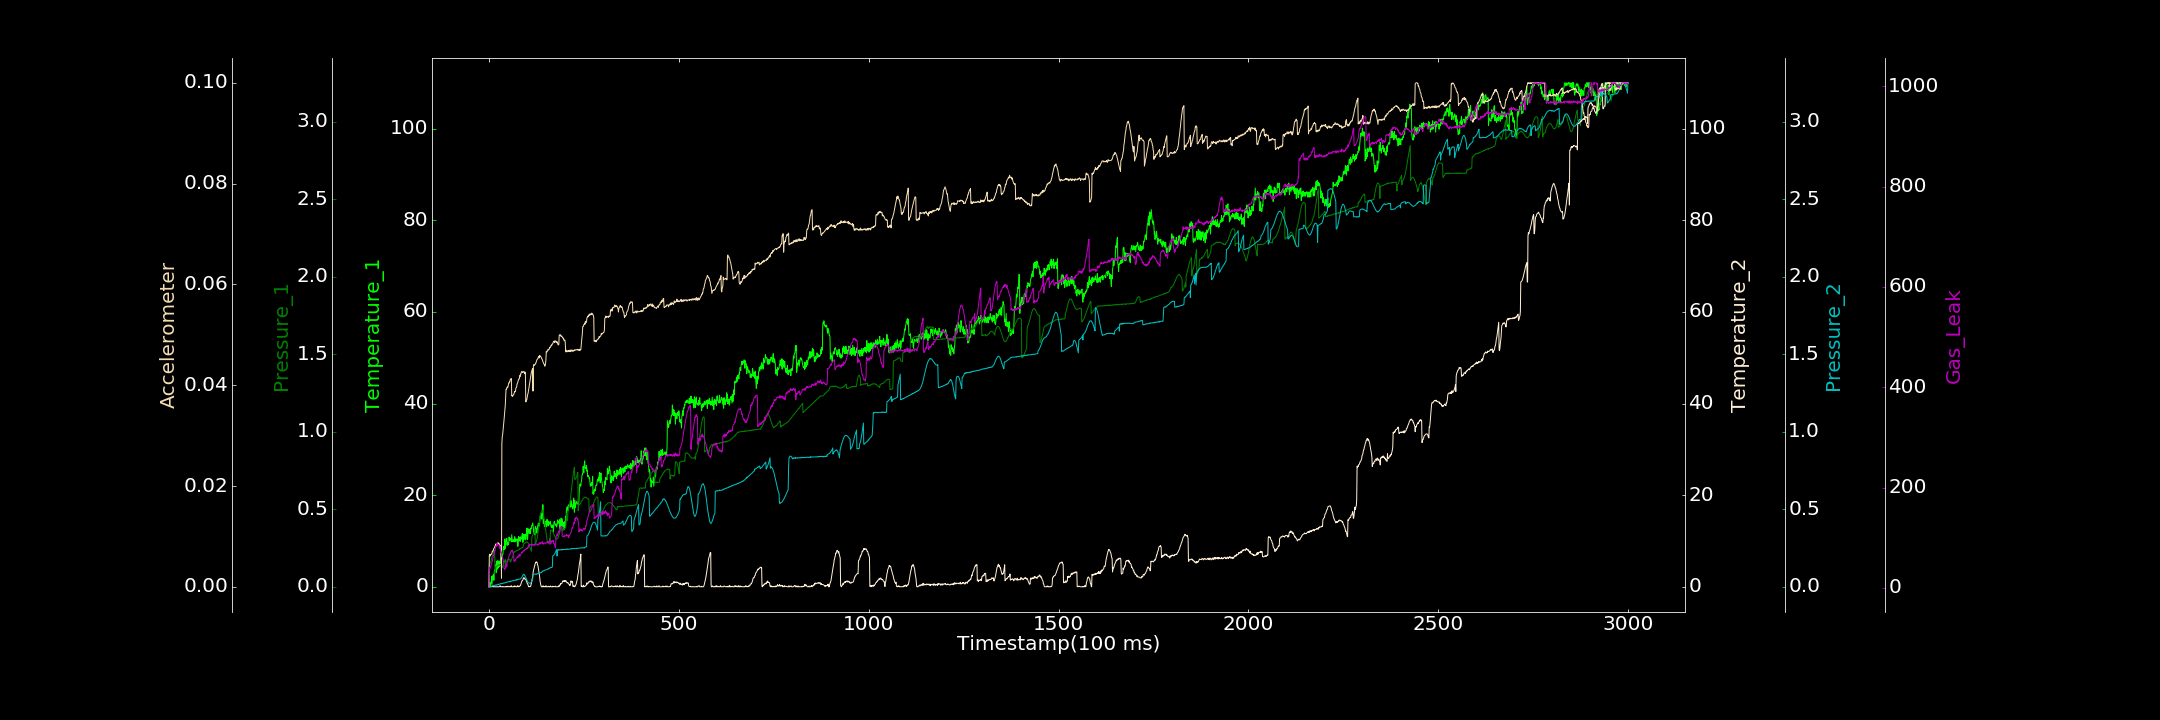

Values plotted in this chart, from the file beside it:
0.000000000, 1.036187909, 0.000763046, 0.000000000, 0.001201970, 0.000000000, 2.273568801
1, 0.000000000, 0.1421, 0.02951, 0.000000000, 0.006192, 37.68
2, 0.1365, 0.1464, 0.1119, 0.001689, 0.006447, 41.87
3, 0.7905, 0.1523, 0.000000000, 0.001302, 0.006103, 39.69
4, 0.000000000, 0.1594, 0.000000000, 0.0009831, 0.006162, 39.77
5, 0.9739, 0.1651, 0.07887, 0.002662, 0.006437, 44.63
6, 0.9053, 0.1738, 0.02889, 0.003118, 0.00642, 45.12
7, 2.313, 0.1806, 0.000000000, 0.003966, 0.006556, 49.11
8, 0.5513, 0.191, 0.000000000, 0.005006, 0.006688, 51.18
9, 1.435, 0.1965, 0.06938, 0.004699, 0.007085, 53.92
10, 2.415, 0.2042, 0.2138, 0.005641, 0.007025, 57.58
11, 2.061, 0.2126, 0.000000000, 0.00718, 0.007122, 60.69
12, 2.714, 0.2202, 0.000000000, 0.007463, 0.007444, 64.89
13, 1.402, 0.2262, 0.008035, 0.009552, 0.007628, 64.93
14, 3.213, 0.2328, 0.02542, 0.009414, 0.007696, 70.16
15, 3.75, 0.2384, 0.000000000, 0.009118, 0.007824, 74.25
16, 3.694, 0.08996, 0.000000000, 0.0105, 0.008138, 73.99
17, 3.231, 0.1039, 0.000000000, 0.01019, 0.008176, 78.95
18, 4.856, 0.1256, 0.009799, 0.01208, 0.008508, 80.98
19, 3.107, 0.129, 0.000000000, 0.01045, 0.008351, 84.08
20, 5.496, 0.1314, 0.000000000, 0.01177, 0.008363, 83.64
21, 3.833, 0.1347, 0.000000000, 0.0103, 0.008424, 89.22
22, 3.828, 0.1373, 0.001854, 0.01371, 0.008677, 84.98
23, 5.69, 0.1386, 0.000000000, 0.01409, 0.008574, 86.62
24, 4.083, 0.1393, 0.000000000, 0.01402, 0.008703, 85.91
25, 5.374, 0.1404, 0.004498, 0.01683, 0.008725, 86.73
26, 5.609, 0.1422, 0.000000000, 0.01509, 0.00846, 86.09
27, 4.376, 0.143, 0.000000000, 0.01712, 0.00853, 85.68
28, 5.537, 0.1412, 0.1466, 0.017, 0.008239, 79.37
29, 5.017, 0.1399, 0.2109, 0.01875, 0.008236, 83.27
30, 5.652, 0.1368, 0.2095, 0.01985, 0.00794, 77.47
31, 6.422, 0.1351, 0.000000000, 0.01932, 0.008255, 74.46
32, 7.296, 0.1343, 0.0179, 0.01945, 0.007741, 72.84
33, 6.78, 0.131, 0.01289, 0.02228, 0.001706, 69.84
34, 6.88, 0.128, 0.000000000, 0.02099, 0.02833, 62.86
35, 6.118, 0.1274, 0.000000000, 0.02016, 0.02977, 62.47
36, 7.141, 0.124, 0.08179, 0.0218, 0.03011, 58.56
37, 7.151, 0.1407, 0.000000000, 0.02422, 0.03088, 58.58
38, 8.782, 0.1484, 0.000000000, 0.02326, 0.03184, 54.37
39, 8.187, 0.1552, 0.02915, 0.02394, 0.03253, 48.77
40, 8.116, 0.1587, 0.000000000, 0.02301, 0.03334, 38.36
41, 8.1, 0.1654, 0.000000000, 0.02482, 0.03436, 37.38
42, 10.46, 0.1706, 0.01578, 0.02556, 0.03514, 36.92
43, 8.317, 0.1764, 0.01011, 0.02819, 0.03601, 39.32
44, 9.02, 0.1224, 0.000000000, 0.02703, 0.03761, 40.72
45, 9.845, 0.1625, 0.07018, 0.02974, 0.03922, 44.28
46, 10.04, 0.1645, 0.000000000, 0.02812, 0.03918, 46.41
47, 10.55, 0.167, 0.1002, 0.02951, 0.03932, 42.4
48, 9.068, 0.1697, 0.009513, 0.02945, 0.03967, 49.93
49, 9.755, 0.1717, 0.000000000, 0.02988, 0.03953, 51.24
50, 9.151, 0.1747, 0.1549, 0.03199, 0.03965, 55.29
51, 9.352, 0.1792, 0.08664, 0.03282, 0.04003, 58.8
52, 9.311, 0.1784, 0.01307, 0.03342, 0.04041, 60.56
53, 10.84, 0.178, 0.000000000, 0.03268, 0.0404, 64.46
54, 10.14, 0.179, 0.000000000, 0.03448, 0.04067, 65.92
55, 10.56, 0.1792, 0.09116, 0.03227, 0.04066, 67.44
56, 10.39, 0.1619, 0.04826, 0.03212, 0.04112, 67.31
57, 10.19, 0.1617, 0.1249, 0.03689, 0.04111, 70.84
58, 10.59, 0.1677, 0.000000000, 0.03623, 0.04128, 71.64
59, 9.828, 0.175, 0.2253, 0.0368, 0.04133, 74.63
60, 11.38, 0.1808, 0.000000000, 0.03628, 0.0379, 73.64
... 2,939 more rows
